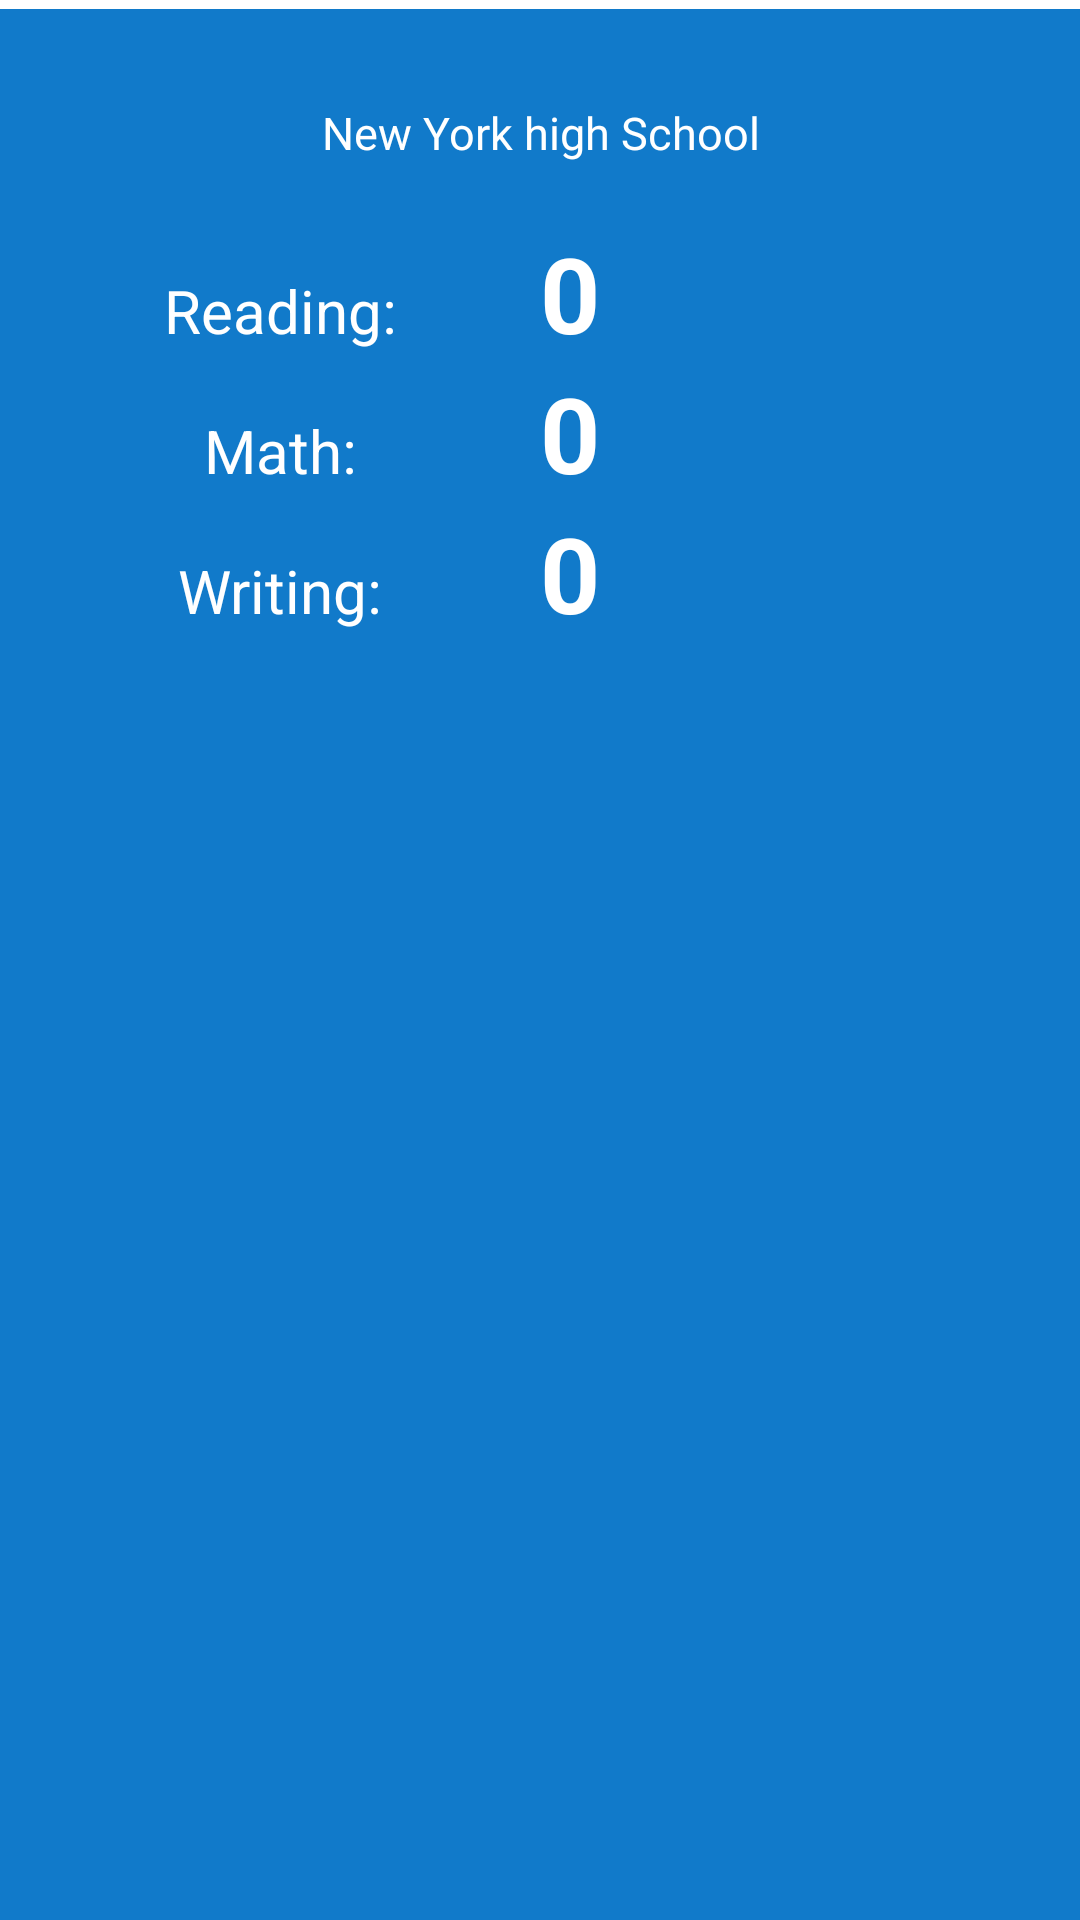

This screen was rendered from an Android layout file. Write that file and the resources it references.
<!-- AndroidManifest.xml: application theme Theme.FetchMyReward -->
<!-- res/layout/activity_detail_page.xml -->
<?xml version="1.0" encoding="utf-8"?>
<androidx.constraintlayout.widget.ConstraintLayout xmlns:android="http://schemas.android.com/apk/res/android"
    xmlns:app="http://schemas.android.com/apk/res-auto"
    xmlns:tools="http://schemas.android.com/tools"
    android:layout_width="match_parent"
    android:layout_height="match_parent"
    tools:context=".view.DetailPage">

    <LinearLayout
        android:layout_width="match_parent"
        android:layout_height="match_parent"
        android:background="#117ACA"
        android:padding="7dp"
        android:layout_marginTop="3dp"
        android:orientation="vertical">


        <TextView
            android:id="@+id/schoolDetailId"
            android:layout_width="match_parent"
            android:layout_height="wrap_content"
            android:layout_marginTop="24dp"
            android:gravity="center"
            android:textColor="@color/white"
            android:text="New York high School"
            android:textSize="15dp" />


        <LinearLayout
            android:layout_width="match_parent"
            android:layout_height="wrap_content"
            android:weightSum="2"
            android:layout_marginTop="20dp"
            android:orientation="horizontal">

            <TextView
                android:layout_width="match_parent"
                android:layout_height="wrap_content"
                android:textColor="@color/white"
                android:text="Reading:"
                android:gravity="center"
                android:layout_weight="1"
                android:textSize="20dp" />

            <TextView
                android:id="@+id/readId"
                android:layout_width="match_parent"
                android:layout_height="wrap_content"
                android:gravity="left"
                android:textStyle="bold"
                android:textColor="@color/white"
                android:text="0"
                android:layout_weight="1"
                android:textSize="35dp" />

        </LinearLayout>



        <LinearLayout
            android:layout_width="match_parent"
            android:layout_height="wrap_content"
            android:weightSum="2"
            android:orientation="horizontal">

            <TextView
                android:layout_width="match_parent"
                android:layout_height="wrap_content"
                android:textColor="@color/white"
                android:text="Math:"
                android:gravity="center"
                android:layout_weight="1"
                android:textSize="20dp" />

            <TextView
                android:id="@+id/mathId"
                android:layout_width="match_parent"
                android:layout_height="wrap_content"
                android:gravity="left"
                android:textStyle="bold"
                android:layout_weight="1"
                android:textColor="@color/white"
                android:text="0"
                android:textSize="35dp" />

        </LinearLayout>



        <LinearLayout
            android:layout_width="match_parent"
            android:layout_height="wrap_content"
            android:weightSum="2"
            android:orientation="horizontal">

            <TextView
                android:layout_width="match_parent"
                android:layout_height="wrap_content"
                android:textColor="@color/white"
                android:text="Writing:"
                android:gravity="center"
                android:layout_weight="1"
                android:textSize="20dp" />

            <TextView
                android:id="@+id/writeId"
                android:layout_width="match_parent"
                android:layout_height="wrap_content"
                android:gravity="left"
                android:textStyle="bold"
                android:textColor="@color/white"
                android:text="0"
                android:layout_weight="1"
                android:textSize="35dp" />

        </LinearLayout>

    </LinearLayout>


</androidx.constraintlayout.widget.ConstraintLayout>
<!-- resources referenced by this layout -->
<resources>
  <color name="white">#FFFFFFFF</color>
  <style name="Theme.FetchMyReward" parent="Theme.MaterialComponents.DayNight.NoActionBar">
          
          <item name="colorPrimary">@color/purple_500</item>
          <item name="colorPrimaryVariant">@color/purple_700</item>
          <item name="colorOnPrimary">@color/white</item>
          
          <item name="colorSecondary">@color/teal_200</item>
          <item name="colorSecondaryVariant">@color/teal_700</item>
          <item name="colorOnSecondary">@color/black</item>
          
          <item name="android:statusBarColor" tools:targetApi="l">?attr/colorPrimaryVariant</item>
  
      </style>
  <color name="purple_500">#FF6200EE</color>
  <color name="purple_700">#117ACA</color>
  <color name="teal_200">#FF03DAC5</color>
  <color name="teal_700">#FF018786</color>
  <color name="black">#FF000000</color>
</resources>
